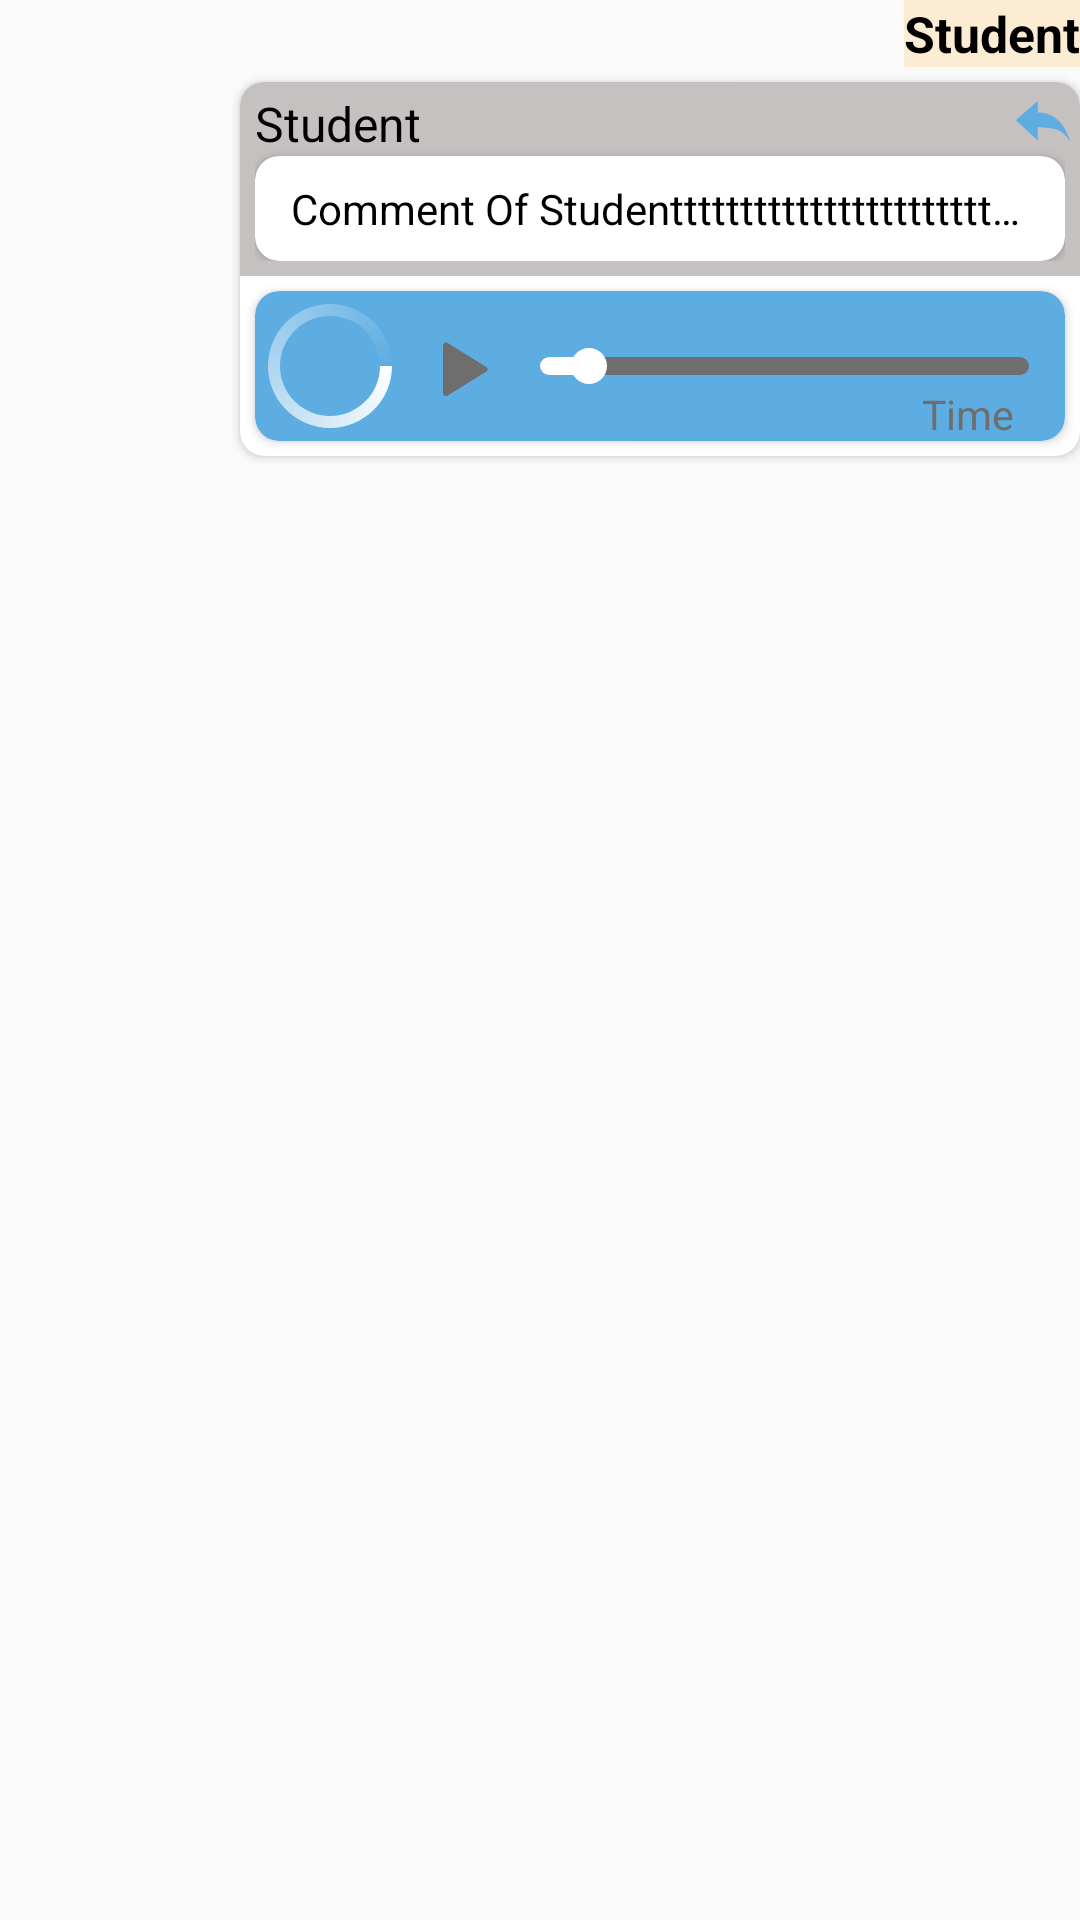

Layout XML and referenced resources for this Android screen:
<!-- AndroidManifest.xml: application theme AppTheme -->
<!-- res/layout/list_comment_voice_reply.xml -->
<?xml version="1.0" encoding="utf-8"?>
<LinearLayout xmlns:android="http://schemas.android.com/apk/res/android"
    xmlns:app="http://schemas.android.com/apk/res-auto"
    android:orientation="vertical"
    android:layout_width="match_parent"
    android:layout_height="match_parent"
    android:id="@+id/comment_voice_reply"
    android:gravity="right">

    <TextView
        android:id="@+id/commentName"
        android:layout_width="wrap_content"
        android:layout_height="wrap_content"
        android:background="#9CFEE3BC"
        android:text="Student"
        android:textColor="#000"
        android:textSize="16.5sp"
        android:textStyle="bold" />
    <androidx.cardview.widget.CardView
        android:id="@+id/commentReply"
        android:layout_width="280dp"
        android:layout_height="wrap_content"
        android:layout_marginTop="5dp"
        android:background="@color/white"
        android:elevation="4dp"
        app:cardBackgroundColor="@color/white"
        app:cardCornerRadius="8dp"
        app:contentPadding="0dp">
        <LinearLayout
            android:layout_width="match_parent"
            android:layout_height="wrap_content"
            android:orientation="vertical">
            <FrameLayout
                android:id="@+id/layoutReply"
                android:layout_width="match_parent"
                android:layout_height="wrap_content"
                android:visibility="visible"
                android:background="#C5C1C1">
                <ImageView
                    android:id="@+id/replyColor"
                    android:layout_width="25dp"
                    android:layout_height="25dp"
                    android:layout_gravity="right|top"
                    android:src="@drawable/reply_s" />
                <LinearLayout
                    android:layout_width="match_parent"
                    android:layout_height="wrap_content"
                    android:layout_marginLeft="5dp"
                    android:layout_marginRight="5dp"
                    android:layout_marginBottom="5dp"
                    android:orientation="vertical">

                    <TextView
                        android:id="@+id/replyName"
                        android:layout_width="wrap_content"
                        android:layout_height="wrap_content"
                        android:layout_marginTop="3dp"
                        android:text="Student"
                        android:textColor="#000"
                        android:textSize="16sp" />

                    <androidx.cardview.widget.CardView
                        android:id="@+id/replyMessage"
                        android:layout_width="wrap_content"
                        android:layout_height="wrap_content"
                        android:background="@color/white"
                        android:elevation="4dp"
                        app:cardBackgroundColor="@color/white"
                        app:cardCornerRadius="8dp">

                        <TextView
                            android:id="@+id/replyText"
                            android:layout_width="wrap_content"
                            android:layout_height="wrap_content"
                            android:layout_marginLeft="12dp"
                            android:layout_marginTop="8dp"
                            android:layout_marginRight="12dp"
                            android:layout_marginBottom="8dp"
                            android:drawablePadding="6dp"
                            android:singleLine="true"
                            android:text="Comment Of Studenttttttttttttttttttttttttttttttttttttttttttttttttttttttttttttttttttttttttttttttttttttttttttttttttttttt"
                            android:textColor="#000"
                            android:textSize="14sp" />
                    </androidx.cardview.widget.CardView>

                    <LinearLayout
                        android:id="@+id/layoutIconsReply"
                        android:layout_width="match_parent"
                        android:layout_height="wrap_content"
                        android:orientation="horizontal"
                        android:visibility="gone">

                        <ImageView
                            android:id="@+id/replyIcon"
                            android:layout_width="25dp"
                            android:layout_height="25dp"
                            android:src="@drawable/voice_comment" />

                        <TextView
                            android:id="@+id/txtIconReply"
                            android:layout_width="wrap_content"
                            android:layout_height="wrap_content"
                            android:layout_gravity="center"
                            android:text="صورة"
                            android:textColor="#555555"
                            android:textStyle="bold" />
                    </LinearLayout>



                </LinearLayout>
            </FrameLayout>

            <androidx.cardview.widget.CardView
                android:id="@+id/commentAudio"
                android:layout_width="wrap_content"
                android:layout_height="wrap_content"
                android:layout_marginTop="5dp"
                android:background="@color/blue"
                android:elevation="4dp"
                android:layout_marginBottom="5dp"
                android:layout_marginRight="5dp"
                android:layout_marginLeft="5dp"
                app:cardBackgroundColor="@color/blue"
                app:cardCornerRadius="8dp">

                <LinearLayout
                    android:layout_width="match_parent"
                    android:layout_height="match_parent"
                    android:orientation="horizontal">
                    <FrameLayout
                        android:layout_width="50dp"
                        android:layout_height="50dp">
                        <ImageView
                            android:id="@+id/commentVoiceImg"
                            android:layout_width="match_parent"
                            android:layout_height="match_parent"
                            android:scaleType="center"
                            android:src="@drawable/voice"
                            android:visibility="gone"/>
                        <ProgressBar
                            android:id="@+id/loadingVoice"
                            style="?android:attr/progressBarStyleLarge"
                            android:layout_width="match_parent"
                            android:layout_height="match_parent"
                            android:layout_gravity="center"
                            android:indeterminateDrawable="@drawable/voice_progress"/>
                    </FrameLayout>
                    <ImageView
                        android:id="@+id/commentPlay"
                        android:layout_width="40dp"
                        android:layout_height="40dp"
                        android:layout_gravity="center"
                        android:src="@drawable/play" />

                    <LinearLayout
                        android:layout_width="match_parent"
                        android:layout_height="match_parent"
                        android:layout_gravity="center"
                        android:gravity="center"
                        android:orientation="vertical">

                        <SeekBar
                            android:id="@+id/commentSeekbar"
                            android:layout_width="190dp"
                            android:layout_height="13.5dip"
                            android:layout_gravity="center"
                            android:layout_marginTop="18dp"
                            android:maxHeight="6dp"
                            android:minHeight="6dp"
                            android:paddingStart="10dip"
                            android:paddingEnd="17dip"
                            android:progress="10"
                            android:progressDrawable="@drawable/layer_seekbar_audio_progress"
                            android:thumbTint="@color/white" />

                        <TextView
                            android:id="@+id/commentTime"
                            android:layout_width="wrap_content"
                            android:layout_height="wrap_content"
                            android:layout_gravity="bottom|right"
                            android:layout_marginRight="17dp"
                            android:layout_marginBottom="3dp"
                            android:text="Time"
                            android:textColor="#6f6e6e"
                            android:textSize="13.5sp" />
                    </LinearLayout>
                </LinearLayout>
            </androidx.cardview.widget.CardView>
        </LinearLayout>
    </androidx.cardview.widget.CardView>
    <TextView
        android:id="@+id/commentDate"
        android:layout_width="wrap_content"
        android:layout_height="wrap_content"
        android:text="Date"
        android:textColor="#6f6e6e"
        android:textSize="14sp"
        android:visibility="gone" />
</LinearLayout>
<!-- resources referenced by this layout -->
<resources>
  <color name="blue">#5dade2</color>
  <color name="white">#FFFFFF</color>
  <!-- drawable layer_seekbar_audio_progress (drawable) -->
  <?xml version="1.0" encoding="utf-8"?>
  <layer-list xmlns:android="http://schemas.android.com/apk/res/android" >
      <item android:id="@android:id/background">
          <shape android:shape="rectangle" >
              <corners android:radius="5dp"/>
              <solid
                  android:color="#6f6e6e" />
          </shape>
      </item>
      <item android:id="@android:id/progress">
          <clip>
              <shape android:shape="rectangle" >
                  <corners android:radius="5dp"/>
                  <solid
                      android:color="@color/white" />
              </shape>
          </clip>
      </item>
  </layer-list>
  <!-- drawable play: png bitmap (drawable-xxhdpi, 262913 bytes) -->
  <!-- drawable reply_s: png bitmap (drawable-hdpi, 65859 bytes) -->
  <!-- drawable voice: png bitmap (drawable-xxhdpi, 262913 bytes) -->
  <!-- drawable voice_comment: png bitmap (drawable-hdpi, 65859 bytes) -->
  <!-- drawable voice_progress (drawable) -->
  <?xml version="1.0" encoding="utf-8"?>
  <rotate xmlns:android="http://schemas.android.com/apk/res/android"
      android:pivotX="50%"
      android:pivotY="50%"
      android:fromDegrees="0"
      android:toDegrees="360">
  
      <shape
          android:shape="ring"
          android:innerRadiusRatio="3"
          android:thicknessRatio="8"
          android:useLevel="false"
          android:thickness="4dp">
  
          <size
              android:width="76dip"
              android:height="76dip" />
  
          <gradient
              android:type="sweep"
              android:useLevel="false"
              android:startColor="@color/white"
              android:endColor="#00ffffff"
              android:angle="0"/>
  
      </shape>
  
  </rotate>
  <style name="AppTheme" parent="Theme.AppCompat.Light.DarkActionBar">
          
          <item name="colorPrimary">@color/orange</item>
          <item name="colorPrimaryDark">@color/orange</item>
          <item name="colorAccent">@color/colorAccent</item>
          <item name="collapsedTitleGravity">right</item>
          <item name="expandedTitleGravity">right</item>
          <item name="android:windowActionBar">false</item>
          <item name="android:windowAnimationStyle">@style/CustomActivityAnimation</item>
      </style>
  <color name="orange">#FCB43C</color>
  <color name="colorAccent">#FF4081</color>
  <style name="CustomActivityAnimation" parent="@android:style/Animation.Activity">
          <item name="android:activityOpenEnterAnimation">@anim/slide_in_right</item>
          <item name="android:activityOpenExitAnimation">@anim/slide_out_left</item>
          <item name="android:activityCloseEnterAnimation">@anim/slide_in_left</item>
          <item name="android:activityCloseExitAnimation">@anim/slide_out_right</item>
      </style>
</resources>
